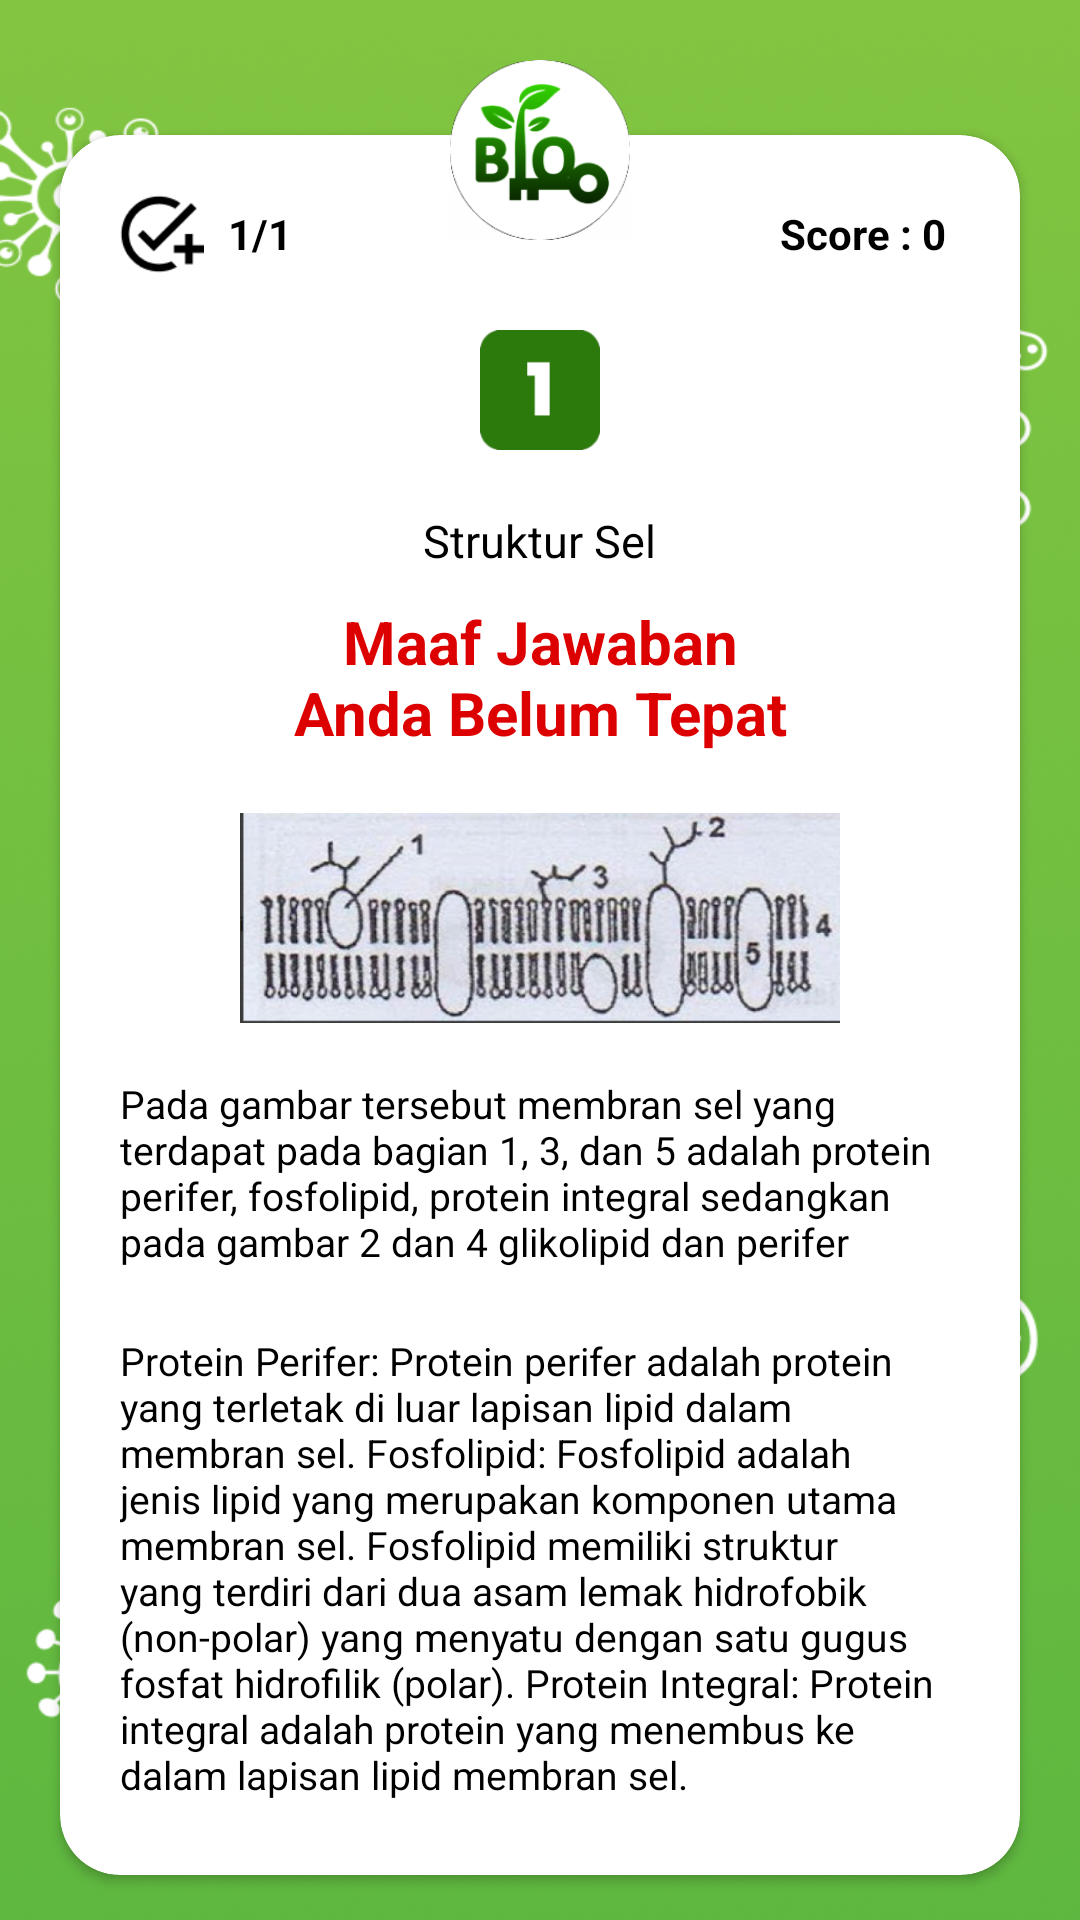

Here is an Android app screen rendered from its layout file. Give the layout XML and the strings, colors and styles it references.
<!-- AndroidManifest.xml: application theme Theme.BioMasteryEvakuasi -->
<!-- res/layout/activity_jawaban_salah.xml -->
<?xml version="1.0" encoding="utf-8"?>
<RelativeLayout xmlns:android="http://schemas.android.com/apk/res/android"
    xmlns:app="http://schemas.android.com/apk/res-auto"
    xmlns:tools="http://schemas.android.com/tools"
    android:layout_width="match_parent"
    android:layout_height="match_parent"
    android:background="@drawable/bgpolos"
    tools:context=".jawaban_salah">

    <androidx.cardview.widget.CardView
        android:id="@+id/card1"
        android:layout_width="320dp"
        android:layout_height="580dp"
        android:layout_centerHorizontal="true"
        android:layout_marginTop="45dp"
        app:cardCornerRadius="20dp">

        <RelativeLayout
            android:layout_width="wrap_content"
            android:layout_height="wrap_content">

            <LinearLayout
                android:id="@+id/linear1"
                android:layout_width="match_parent"
                android:layout_height="50dp"
                android:orientation="horizontal"
                android:gravity="center_vertical">

                <ImageView
                    android:id="@+id/centang"
                    android:layout_width="30dp"
                    android:layout_height="30dp"
                    android:layout_marginTop="8dp"
                    android:layout_marginLeft="18dp"
                    android:background="@drawable/img"/>

                <TextView
                    android:layout_width="wrap_content"
                    android:layout_height="wrap_content"
                    android:layout_marginLeft="8dp"
                    android:layout_marginTop="8dp"
                    android:text="1/1"
                    android:textStyle="bold"
                    android:textColor="@color/black"/>

                <TextView
                    android:layout_width="wrap_content"
                    android:layout_height="wrap_content"
                    android:layout_weight="1"
                    android:gravity="end"
                    android:text="Score : 0"
                    android:layout_marginTop="8dp"
                    android:layout_marginRight="25dp"
                    android:textStyle="bold"
                    android:textColor="@color/black"/>

            </LinearLayout>

            <View
                android:id="@+id/iji"
                android:layout_width="40dp"
                android:layout_height="40dp"
                android:layout_centerHorizontal="true"
                android:background="@drawable/satu"
                android:layout_marginTop="15dp"
                android:layout_below="@id/linear1" />

            <TextView
                android:id="@+id/sel1"
                android:layout_width="wrap_content"
                android:layout_height="wrap_content"
                android:layout_marginTop="20dp"
                android:layout_centerHorizontal="true"
                android:text="Struktur Sel"
                android:textSize="15sp"
                android:textColor="@color/black"
                android:layout_below="@+id/iji"/>


            <TextView
                android:id="@id/jawabansalah"
                android:layout_width="170dp"
                android:layout_height="wrap_content"
                android:layout_below="@+id/sel1"
                android:layout_marginTop="10dp"
                android:layout_centerHorizontal="true"
                android:gravity="center"
                android:text="Maaf Jawaban Anda Belum Tepat"
                android:textSize="20sp"
                android:textStyle="bold"
                android:textColor="#DC0000"/>

            <ImageView
                android:id="@+id/soal"
                android:layout_width="200dp"
                android:layout_height="70dp"
                android:layout_marginTop="20dp"
                android:background="@drawable/pertanyaan"
                android:layout_below="@+id/jawabansalah"
                android:layout_centerHorizontal="true"/>

            <TextView
                android:id="@+id/penjelasan"
                android:layout_width="280dp"
                android:layout_height="wrap_content"
                android:layout_marginTop="18dp"
                android:layout_below="@+id/soal"
                android:textSize="13sp"
                android:layout_centerHorizontal="true"
                android:text="Pada gambar tersebut membran sel yang terdapat pada bagian 1, 3, dan 5 adalah protein perifer, fosfolipid, protein integral sedangkan pada gambar 2 dan 4 glikolipid dan perifer"
                android:textColor="@color/black"/>

            <TextView
                android:layout_width="280dp"
                android:layout_height="wrap_content"
                android:layout_centerHorizontal="true"
                android:textSize="13sp"
                android:layout_marginTop="22dp"
                android:layout_below="@+id/penjelasan"
                android:textColor="@color/black"
                android:text="Protein Perifer: Protein perifer adalah protein yang terletak di luar lapisan lipid dalam membran sel. Fosfolipid: Fosfolipid adalah jenis lipid yang merupakan komponen utama membran sel. Fosfolipid memiliki struktur yang terdiri dari dua asam lemak hidrofobik (non-polar) yang menyatu dengan satu gugus fosfat hidrofilik (polar). Protein Integral: Protein integral adalah protein yang menembus ke dalam lapisan lipid membran sel."/>



        </RelativeLayout>

    </androidx.cardview.widget.CardView>

    <View
        android:id="@+id/logo"
        android:layout_width="60dp"
        android:layout_height="60dp"
        android:layout_centerHorizontal="true"
        android:layout_marginTop="20dp"
        android:background="@drawable/blom"
        android:elevation="2dp" />

    <Button
        android:id="@+id/ulang"
        android:layout_width="250dp"
        android:layout_height="wrap_content"
        android:layout_marginTop="15dp"
        android:layout_centerHorizontal="true"
        android:backgroundTint="@color/ijo"
        android:layout_below="@id/card1"
        android:text="lanjut"/>

</RelativeLayout>
<!-- resources referenced by this layout -->
<resources>
  <color name="black">#FF000000</color>
  <color name="ijo">#2B7A0B</color>
  <!-- drawable bgpolos: png bitmap (drawable, 680981 bytes) -->
  <!-- drawable blom: png bitmap (drawable, 16071 bytes) -->
  <!-- drawable img: png bitmap (drawable, 1110 bytes) -->
  <!-- drawable pertanyaan: png bitmap (drawable, 275875 bytes) -->
  <!-- drawable satu: png bitmap (drawable, 2139 bytes) -->
  <style name="Theme.BioMasteryEvakuasi" parent="Theme.MaterialComponents.DayNight.NoActionBar">
          
          <item name="colorPrimary">@color/purple_500</item>
          <item name="colorPrimaryVariant">@color/purple_700</item>
          <item name="colorOnPrimary">@color/white</item>
          
          <item name="colorSecondary">@color/teal_200</item>
          <item name="colorSecondaryVariant">@color/teal_700</item>
          <item name="colorOnSecondary">@color/black</item>
          
          <item name="android:statusBarColor">?attr/colorPrimaryVariant</item>
          
      </style>
  <color name="purple_500">#FF6200EE</color>
  <color name="purple_700">#FF3700B3</color>
  <color name="white">#FFFFFFFF</color>
  <color name="teal_200">#FF03DAC5</color>
  <color name="teal_700">#FF018786</color>
</resources>
